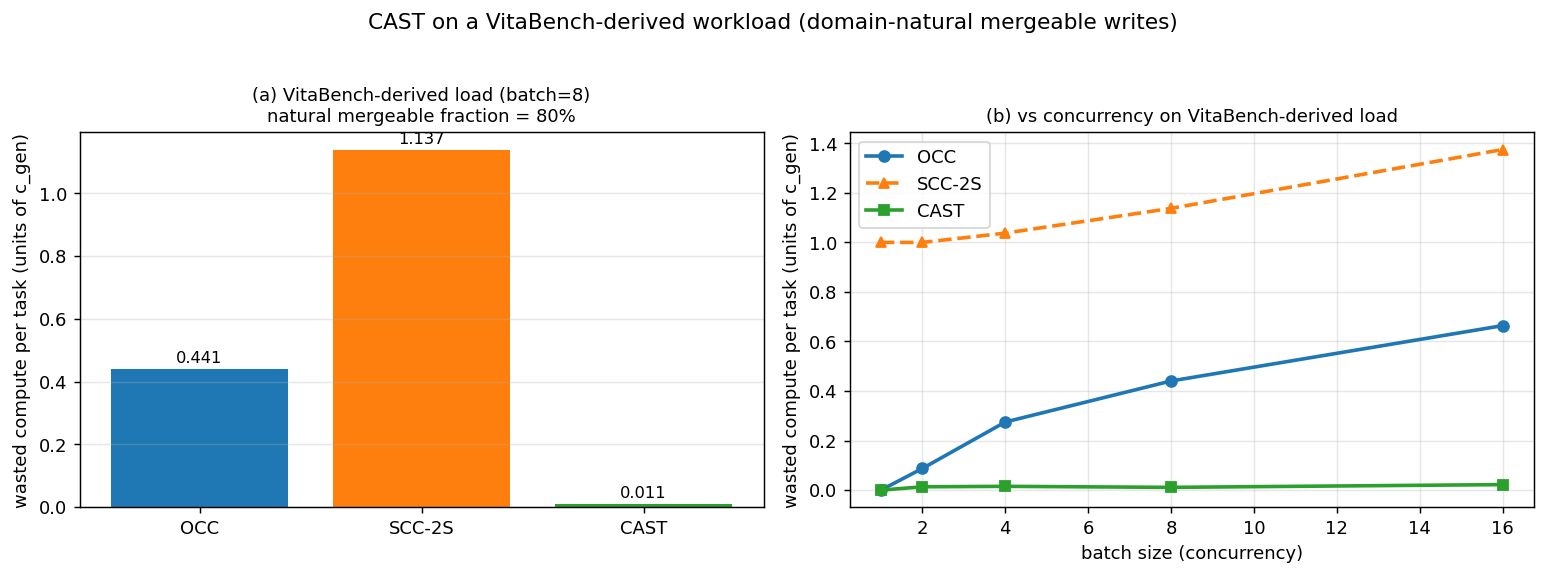

The data file committed next to this chart (first rows):
batch_size, n_tasks, mergeable_frac, cas_frac, conflict_rate, OCC, SCC_2S, SCC_best, SCC_best_k, CAST, cast_merge, cast_regen
1, 40, 0.7843, 0.2157, 0.0, 0.0, 1.0, 0.0, 1, 0.0, 0, 0
2, 80, 0.7921, 0.2079, 0.0875, 0.0875, 1.0, 0.0875, 1, 0.0133, 6, 1
4, 160, 0.8, 0.2, 0.275, 0.275, 1.038, 0.275, 1, 0.0152, 44, 2
8, 320, 0.798, 0.202, 0.4406, 0.4406, 1.137, 0.4406, 1, 0.0111, 154, 2
16, 640, 0.7945, 0.2055, 0.6641, 0.6641, 1.375, 0.6641, 1, 0.0222, 521, 9
